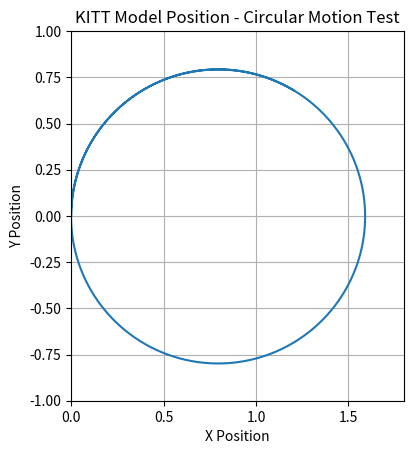

The matplotlib source for this figure:
import numpy as np
import matplotlib.pyplot as plt
import math

class KITTmodel:
    def __init__(self):
        self.v0 = 0
        self.v = 0
        self.dt = 0.01
        self.L = 0.335
        self.z = np.array([0, 0])  # position
        self.d = np.array([0, 1])  # direction
        self.angle = 0

    def velocity(self, mode):
        self.v0 = self.v  # initial velocity
        m = 5.6  # mass of the car
        b = 10.2  # viscous drag coefficient
        Fd = b * abs(self.v0)  # determine drag
        match mode:
            case "acceleration":
                if self.v < 0:
                    F_net = 7.36 + Fd  # net force equal to max Fa + Fd
                else:
                    F_net = 7.36 - Fd  # net force equal to max Fa - Fd
            case "acceleration right":
                if self.v < 0:
                    F_net = 5.9 + Fd  # net force equal to max Fa + Fd
                else:
                    F_net = 5.9 - Fd  # net force equal to max Fa - Fd
            case "acceleration left":
                if self.v < 0:
                    F_net = 5.94 + Fd  # net force equal to max Fa + Fd
                else:
                    F_net = 5.94 - Fd  # net force equal to max Fa - Fd        
            case 'deceleration':
                if self.v < 0:
                    F_net = -8.29 + Fd  # net force equal to max Fb + Fd
                else:
                    F_net = -8.29 - Fd  # net force equal to max Fb - Fd 
            case 'left reverse':
                if self.v > 0:
                    F_net = -6.58 - Fd  # net force equal to max Fb - Fd
                else:
                    F_net = -6.58 + Fd  # net force equal to max Fb + Fd
            case 'right reverse':
                if self.v > 0:
                    F_net = -6.53 - Fd  # net force equal to max Fb - Fd
                else:
                    F_net = -6.53 + Fd  # net force equal to max Fb + Fd       
        a = F_net / m  # determine acceleration
        self.v = self.v0 + a * self.dt  # determine new velocity
            
    
    def direction(self, alpha):
        theta = ((self.v * math.sin(math.radians(alpha))) / self.L) * self.dt  # angle over which the car turns
        r = np.array([[math.cos(theta), -math.sin(theta)], [math.sin(theta), math.cos(theta)]])  # determine the rotation vector
        self.d = np.dot(r, self.d)  # calculate the new direction vector
        
    def position(self, mode, alpha):
        self.velocity(mode)  # calculate the velocity
        self.direction(alpha)  # determine the direction
        self.z = self.z + self.v * self.dt * self.d  # determine the new position of the car
        return self.z
    

def wasd(kitt, command=None):
    pos = np.array([0,0])
    if command:
        key = command
    else:
        key = input("Enter command: ")  # using input instead of keyboard for simplicity

    if key == 'e':  # Stop for forwards
        pos = kitt.position("deceleration", kitt.angle)
    elif key == 'i':  # stop for backwards
        pos = kitt.position("acceleration", kitt.angle)
    elif key == 'a':  # left forward
        kitt.angle = -24.9
        pos = kitt.position("acceleration left", kitt.angle)
    elif key == 's':  # straight
        kitt.angle = 0
        pos = kitt.position("acceleration right", kitt.angle)
    elif key == 'd':  # right
        kitt.angle = 24.3
        pos = kitt.position("acceleration", kitt.angle)
    elif key == 'x':  # straight Backwards
        kitt.angle = 0
        pos = kitt.position("deceleration", kitt.angle)
    elif key == 'c':  # right Backwards
        kitt.angle = 24.3
        pos = kitt.position("right reverse", kitt.angle)
    elif key == 'z':  # Left Backwards
        kitt.angle = -24.9
        pos = kitt.position("left reverse", kitt.angle)
    return pos
        
        
def execute_commands(commands):
    kitt = KITTmodel()
    x_data, y_data = [], []
    for command, duration in commands:
        i = int(duration / 0.01)
        for _ in range(i):
            pos = wasd(kitt, command)
            x_data.append(pos[0])
            y_data.append(pos[1])
    return x_data, y_data

def plot(x, y):
    plt.plot(x, y)
    plt.xlabel('X Position')
    plt.ylabel('Y Position')
    plt.xlim(0, 1.8)
    plt.ylim(-1, 1)
    plt.title('KITT Model Position - Circular Motion Test')
    plt.grid(True)
    plt.gca().set_aspect('equal', adjustable='box')
    plt.show()
           
if __name__ == "__main__":
    # Circular motion test commands
    commands = [('a', 12)]  # Test for circular motion with continuous left turn
    x_data, y_data = execute_commands(commands)
    plot(x_data, y_data)
